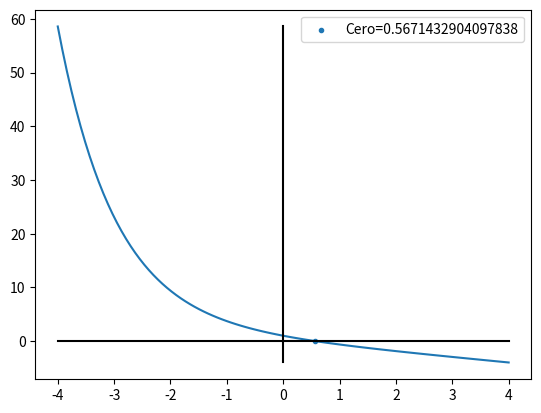

Recreate this plot in Python.
import numpy as np
import matplotlib.pyplot as plt
import sympy as sym

def funcion(x):
    return np.exp(-x)-x



def coeficientes(X,Y):
    """
    Genera una matriz de coeficientes cuyo elemento ij es la diferencia dividida ij
    que se calcula como Fij = (F(i-1)(j+1) - F(i-1)j) / (X[i+j] - X[j])
    Los elementos de la primera columna seran los coeficientes a multiplicar por los polinomios
    calculados en la interpolacion. Estos se guardan en coef.
    """
    n_coeficientes = np.shape(X)[0]
    
    coef = np.zeros(n_coeficientes)
    matriz_f = np.zeros((n_coeficientes,n_coeficientes))
    
    matriz_f[0]=Y
    coef[0] = Y[0]
    
    for i in range(1,n_coeficientes):
        for j in range(n_coeficientes-i):
            matriz_f[i][j] = (matriz_f[i-1][j+1]-matriz_f[i-1][j])/(X[i+j]-X[j])
        coef[i] = matriz_f[i][0]
    return coef

def coeficientes_parabola(coeficientes, X):
    x_0 = X[0]
    x_1 = X[1]
    x_2 = X[2]
    a = coeficientes[2]
    b = coeficientes[1] - (x_0+x_1) * a
    c = coeficientes[0] - x_0 * coeficientes[1] + x_0 * x_1 * coeficientes[2]
    return a,b,c


#d
def x_3_muller(a,b,c):
    if b<0:
        return -2*c/(b-np.sqrt((b**2)-4*a*c))
    else:
        return -2*c/(b+np.sqrt((b**2)-4*a*c))


#a
def algoritmo_muller(X_2, Y_2, funcion, precision, N):
    #X_2, Y_2 contienen los dos puntos iniciales
    #X_3 tiene un nuevo punto
    x_0 = X_2[0]
    y_0 = Y_2[0]
    x_1 = X_2[1]
    y_1 = Y_2[1]
    
    #c
    x_2 = (x_0+x_1)/2
    y_2 = funcion(x_2)

    error=1.
    it=1
    while error > precision and it<N:
        X_3 = np.array([x_0, x_1, x_2])
        Y_3 = np.array([funcion(X_3[0]), funcion(X_3[1]), funcion(X_3[2])])
        a,b,c = coeficientes_parabola(coeficientes(X_3, Y_3), X_3)
        x_3 = x_3_muller(a, b, c)
        error = np.abs(funcion(X_3[2]))
        x_0 = x_1
        x_1 = x_2
        x_2 = x_3
        it+=1

    return x_3, error, it
    
    


#b. Viendo la grafica de la funcion, se escogen los puntos X[0] y X[1] porque funcion(X[0])*funcion(X[1])<0
X_2 = np.array([0,2])
Y_2 = np.array([funcion(X_2[0]), funcion(X_2[1])])

#e
criterio_parada = 1*10**(-10)
N = 100

#f
raiz, error, it = algoritmo_muller(X_2, Y_2, funcion, criterio_parada, N)
print(f'La raiz es X={raiz}. Error: {error}. Iteraciones: {it}')


#GRAFICA FUNCION Y SU CERO
X = np.linspace(-4, 4, 100)
Y = funcion(X)
zeros = X*0

plt.plot(X, Y)
plt.scatter([raiz], [funcion(raiz)], label = f'Cero={raiz}', marker = '.')
plt.plot(X, zeros, color = 'black')
plt.plot([0]*200, np.linspace(funcion(X[0]), funcion(X[np.size(X)-1]), 200), color = 'black')
plt.legend()
plt.show()



        
